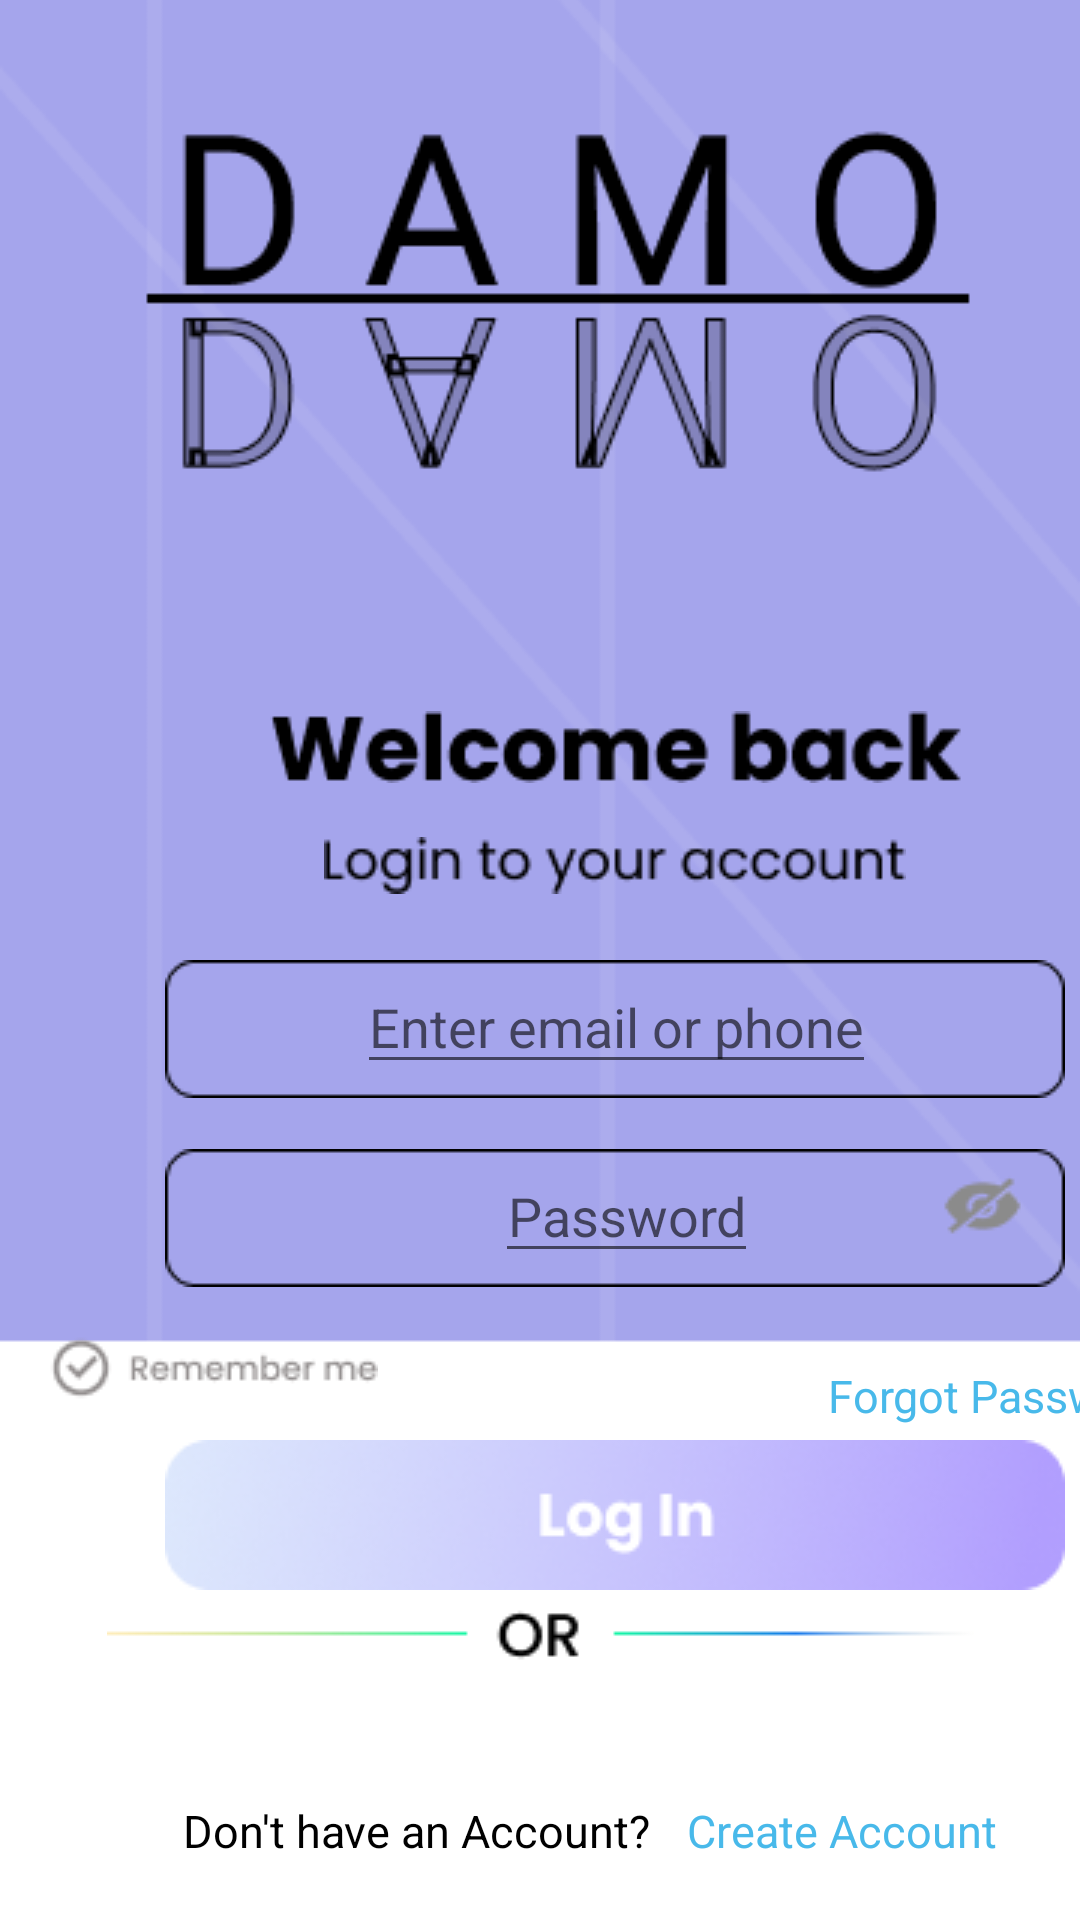

Write the Android layout XML for this screen, with the resource values it uses.
<!-- AndroidManifest.xml: application theme Theme.MP_TermProject -->
<!-- res/layout/login.xml -->
<?xml version="1.0" encoding="utf-8"?>
<androidx.constraintlayout.widget.ConstraintLayout xmlns:android="http://schemas.android.com/apk/res/android"
    xmlns:app="http://schemas.android.com/apk/res-auto"
    xmlns:tools="http://schemas.android.com/tools"
    android:layout_width="match_parent"
    android:layout_height="match_parent"
    tools:context=".MainActivity">

    <ImageView
        android:layout_width="match_parent"
        android:layout_height="match_parent"
        android:scaleType="centerCrop"
        android:src="@drawable/login"
        app:layout_constraintBottom_toBottomOf="parent"
        app:layout_constraintEnd_toEndOf="parent"
        app:layout_constraintHorizontal_bias="0.0"
        app:layout_constraintStart_toStartOf="parent"
        app:layout_constraintTop_toTopOf="parent"
        app:layout_constraintVertical_bias="0.0" />

    <ImageView
        android:layout_width="wrap_content"
        android:layout_height="wrap_content"
        android:layout_marginStart="90dp"
        android:layout_marginTop="237dp"
        android:scaleType="centerCrop"
        android:src="@drawable/welcome"
        app:layout_constraintStart_toStartOf="parent"
        app:layout_constraintTop_toTopOf="parent" />

    <ImageView
        android:layout_width="wrap_content"
        android:layout_height="wrap_content"
        android:layout_marginStart="108dp"
        android:layout_marginTop="279dp"
        android:scaleType="centerCrop"
        android:src="@drawable/account"
        app:layout_constraintStart_toStartOf="parent"
        app:layout_constraintTop_toTopOf="parent" />

    <EditText
        android:id="@+id/login_edit_email"
        android:layout_width="wrap_content"
        android:layout_height="wrap_content"
        android:gravity="center"
        android:layout_marginStart="119dp"
        android:layout_marginTop="320dp"
        android:hint="Enter email or phone"
        app:layout_constraintStart_toStartOf="parent"
        app:layout_constraintTop_toTopOf="parent" />

    <EditText
        android:id="@+id/login_edit_password"
        android:layout_width="wrap_content"
        android:layout_height="wrap_content"
        android:gravity="center"
        android:layout_marginStart="165dp"
        android:layout_marginTop="383dp"
        android:hint="Password"
        android:inputType="textPassword"
        app:layout_constraintStart_toStartOf="parent"
        app:layout_constraintTop_toTopOf="parent" />

    <ImageButton
        android:id="@+id/myImageButton1"
        android:layout_width="wrap_content"
        android:layout_height="wrap_content"
        android:layout_marginStart="313dp"
        android:layout_marginTop="390dp"
        android:background="@android:color/transparent"
        android:onClick="onClickImageButton"
        android:src="@drawable/eyes"
        app:layout_constraintStart_toStartOf="parent"
        app:layout_constraintTop_toTopOf="parent" />

    <ImageView
        android:layout_width="wrap_content"
        android:layout_height="wrap_content"
        android:layout_marginStart="55dp"
        android:layout_marginTop="320dp"
        android:scaleType="centerCrop"
        android:src="@drawable/rectangle"
        app:layout_constraintStart_toStartOf="parent"
        app:layout_constraintTop_toTopOf="parent" />

    <ImageView
        android:layout_width="wrap_content"
        android:layout_height="wrap_content"
        android:layout_marginStart="55dp"
        android:layout_marginTop="383dp"
        android:scaleType="centerCrop"
        android:src="@drawable/rectangle"
        app:layout_constraintStart_toStartOf="parent"
        app:layout_constraintTop_toTopOf="parent" />

    <CheckBox
        android:id="@+id/customCheckBox"
        android:layout_width="wrap_content"
        android:layout_height="wrap_content"
        android:layout_marginStart="16dp"
        android:layout_marginTop="445dp"
        android:button="@null"
        android:drawableStart="@drawable/uncheck"
        android:drawableLeft="@drawable/check"
        android:drawablePadding="8dp"
        app:layout_constraintStart_toStartOf="parent"
        app:layout_constraintTop_toTopOf="parent" />

    <TextView
        android:id="@+id/myTextView2"
        android:layout_width="wrap_content"
        android:layout_height="wrap_content"
        android:layout_marginStart="276dp"
        android:layout_marginTop="455dp"
        android:text="Forgot Password?"
        android:textColor="#48B9EA"
        android:textSize="15dp"
        app:layout_constraintStart_toStartOf="parent"
        app:layout_constraintTop_toTopOf="parent" />

    <ImageButton
        android:id="@+id/btn_login"
        android:layout_width="wrap_content"
        android:layout_height="wrap_content"
        android:layout_marginStart="55dp"
        android:layout_marginTop="480dp"
        android:background="@android:color/transparent"
        android:onClick="onClickImageButton"
        android:src="@drawable/login_button"
        app:layout_constraintStart_toStartOf="parent"
        app:layout_constraintTop_toTopOf="parent" />

    <ImageView
        android:layout_width="wrap_content"
        android:layout_height="wrap_content"
        android:layout_marginTop="530dp"
        android:scaleType="centerCrop"
        android:src="@drawable/or"
        app:layout_constraintEnd_toEndOf="parent"
        app:layout_constraintStart_toStartOf="parent"
        app:layout_constraintTop_toTopOf="parent" />

    <ImageView
        android:layout_width="wrap_content"
        android:layout_height="wrap_content"
        android:layout_marginTop="560dp"
        android:scaleType="centerCrop"
        android:src="@drawable/google"
        app:layout_constraintEnd_toEndOf="parent"
        app:layout_constraintStart_toStartOf="parent"
        app:layout_constraintTop_toTopOf="parent" />

    <TextView
        android:id="@+id/myTextView3"
        android:layout_width="wrap_content"
        android:layout_height="wrap_content"
        android:layout_marginStart="61dp"
        android:layout_marginTop="600dp"
        android:text="Don't have an Account?"
        android:textColor="#000000"
        android:textSize="15dp"
        app:layout_constraintStart_toStartOf="parent"
        app:layout_constraintTop_toTopOf="parent" />

    <TextView
        android:id="@+id/tv_signup"
        android:layout_width="wrap_content"
        android:layout_height="wrap_content"
        android:layout_marginStart="229dp"
        android:layout_marginTop="600dp"
        android:text="Create Account"
        android:textColor="#48B9EA"
        android:textSize="15dp"
        app:layout_constraintStart_toStartOf="parent"
        app:layout_constraintTop_toTopOf="parent" />

</androidx.constraintlayout.widget.ConstraintLayout>
<!-- resources referenced by this layout -->
<resources>
  <!-- drawable account: png bitmap (drawable, 1298 bytes) -->
  <!-- drawable check: png bitmap (drawable, 1563 bytes) -->
  <!-- drawable eyes: png bitmap (drawable, 694 bytes) -->
  <!-- drawable login: png bitmap (drawable, 15866 bytes) -->
  <!-- drawable login_button: png bitmap (drawable, 18372 bytes) -->
  <!-- drawable or: png bitmap (drawable, 1046 bytes) -->
  <!-- drawable rectangle: png bitmap (drawable, 547 bytes) -->
  <!-- drawable uncheck: png bitmap (drawable, 1403 bytes) -->
  <!-- drawable welcome: png bitmap (drawable, 1912 bytes) -->
  <style name="Theme.MP_TermProject" parent="Theme.AppCompat.DayNight.NoActionBar">
          <item name="windowNoTitle">true</item>
          
          <item name="colorPrimary">@color/purple_500</item>
          <item name="colorPrimaryVariant">@color/purple_700</item>
          <item name="colorOnPrimary">@color/white</item>
          
          <item name="colorSecondary">@color/teal_200</item>
          <item name="colorSecondaryVariant">@color/teal_700</item>
          <item name="colorOnSecondary">@color/black</item>
          
          <item name="android:statusBarColor">#AFAFEE</item>
          <item name="android:windowLightStatusBar" tools:targetApi="m">true</item>
          
      </style>
  <!-- not gathered from this repository: default colours our renderer supplied (Android Studio template values) -->
  <color name="purple_500">#FF6200EE</color>
  <color name="purple_700">#FF3700B3</color>
  <color name="teal_200">#FF03DAC5</color>
  <color name="teal_700">#FF018786</color>
  <color name="black">#FF000000</color>
  <color name="white">#FFFFFFFF</color>
</resources>
